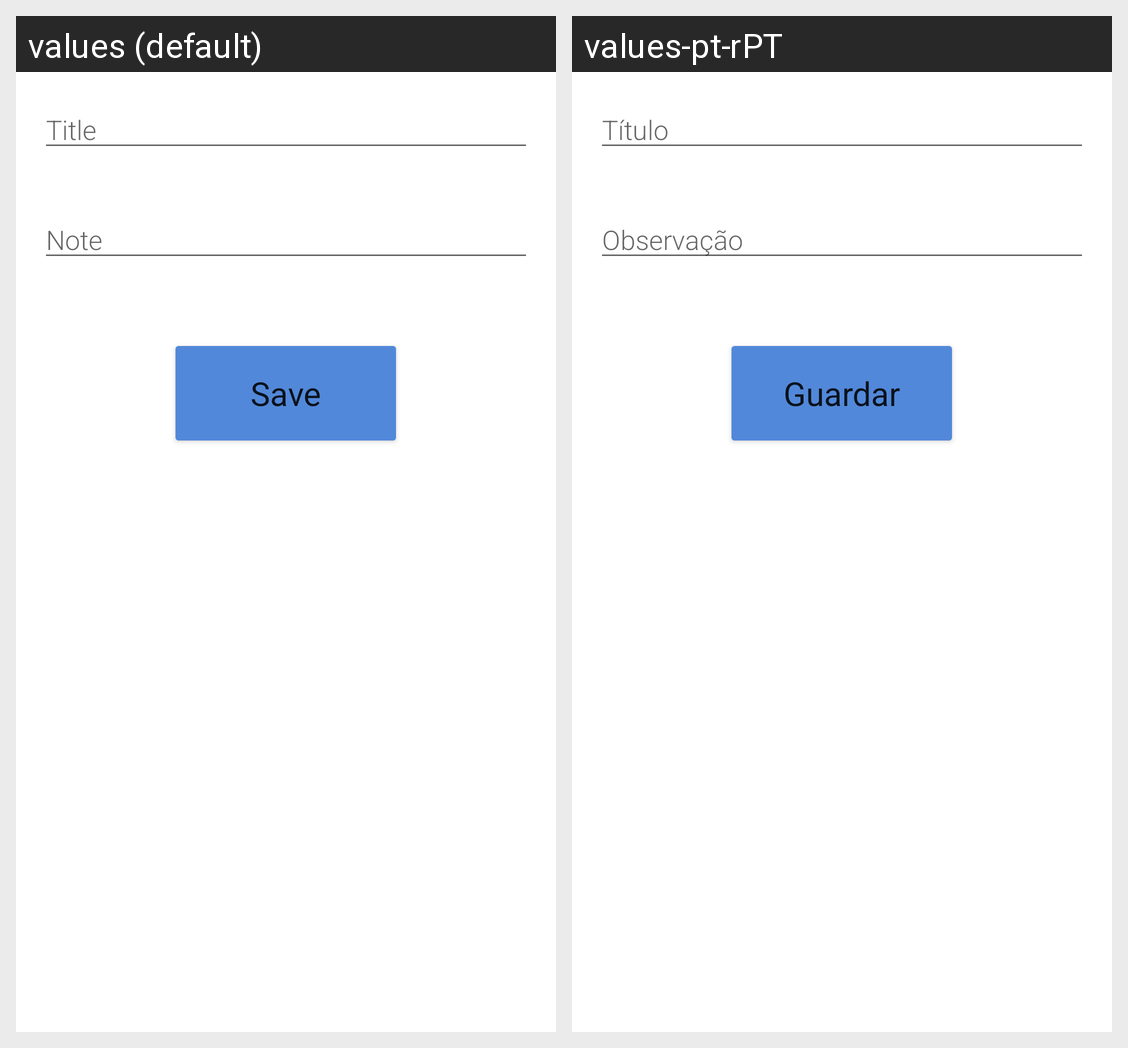

Locale-by-locale string values for the Android screen shown in this grid:
Android screen res/layout/activity_add_nota.xml rendered under 2 locales, left to right: values (default), values-pt-rPT. Device: Nexus 5 (rendered at 1080×1920; each locale shown at half size, 540×960, under a caption strip naming it); theme Theme.PraticalCity.
Strings drawn on this screen, with the default value and each locale's value (text and hints the layout hard-codes, and strings that could not be matched under every locale, appear in the picture but are not listed):

edit_text_title
  values: Title
  values-pt-rPT: Título

edit_text_observacao
  values: Note
  values-pt-rPT: Observação

button_save
  values: Save
  values-pt-rPT: Guardar
